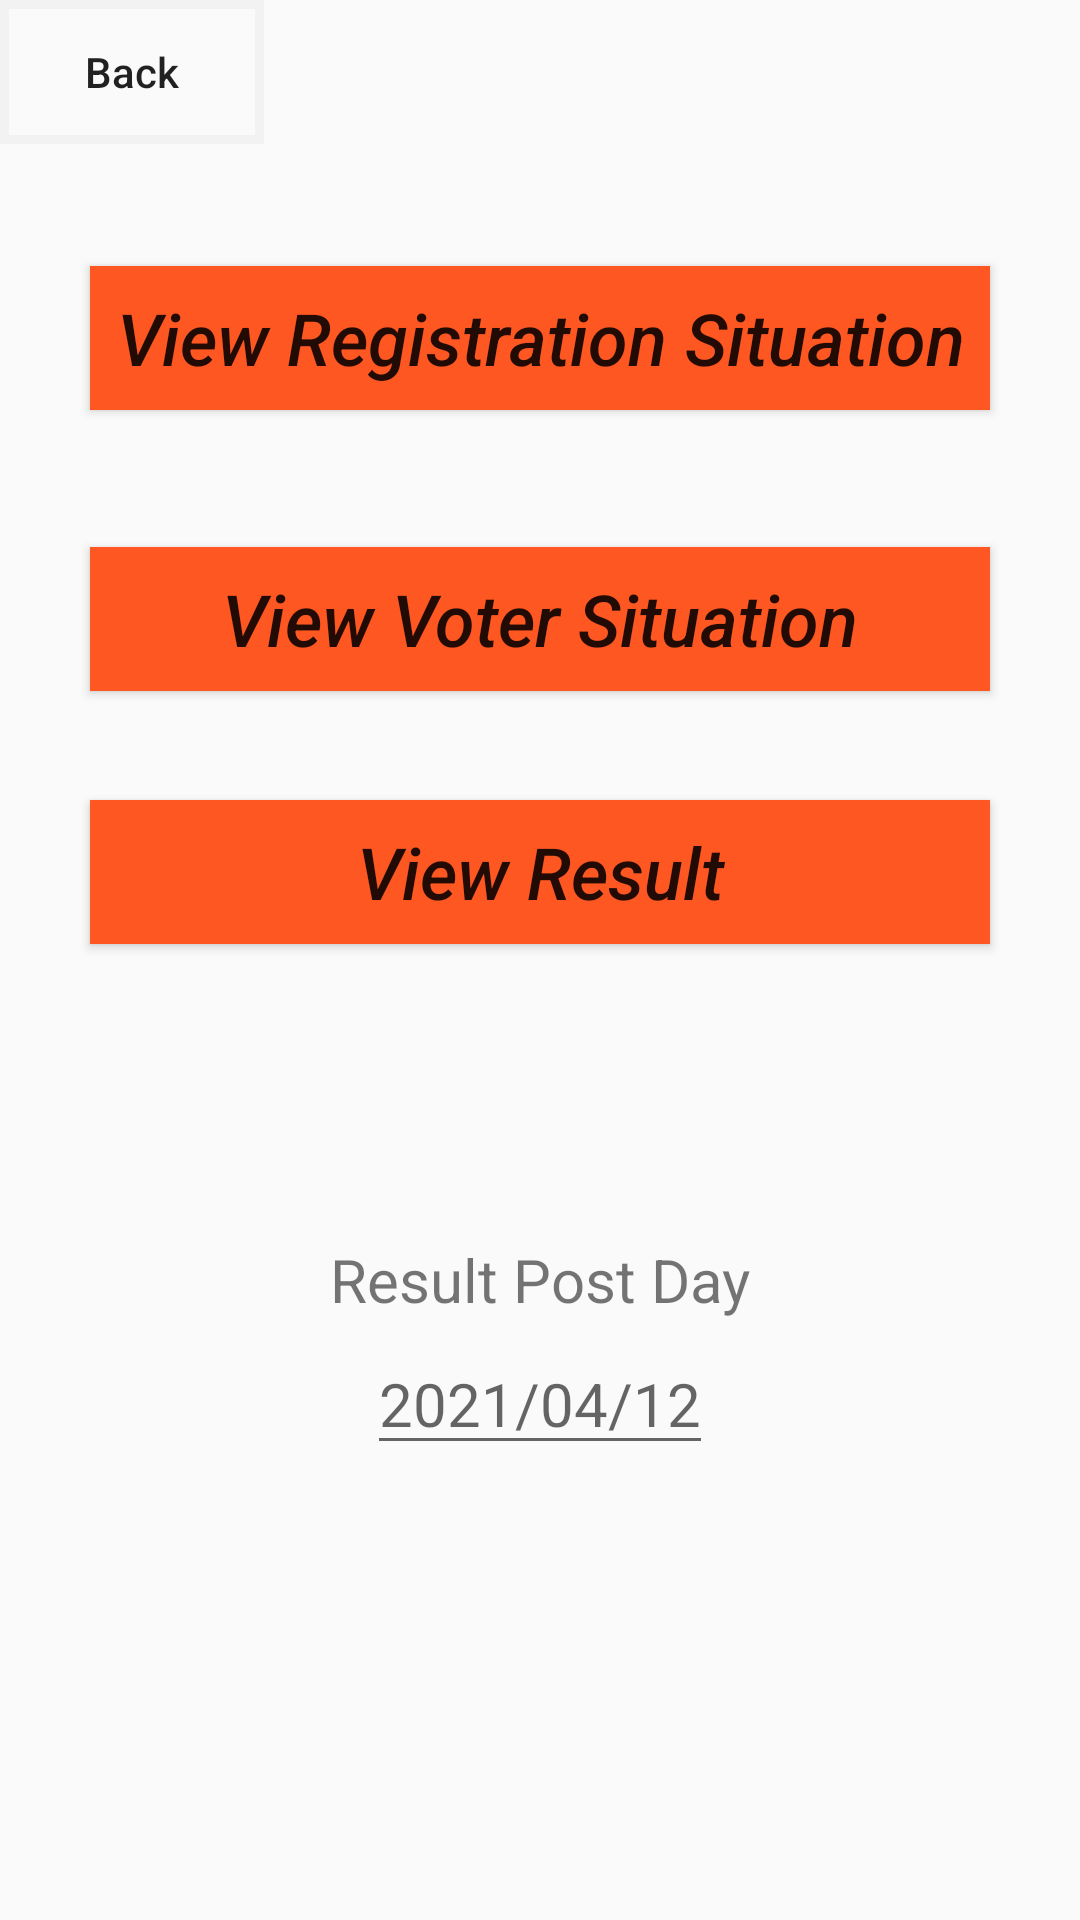

Here is an Android app screen rendered from its layout file. Give the layout XML and the strings, colors and styles it references.
<!-- AndroidManifest.xml: application theme Theme.Ecclesia -->
<!-- res/layout/activity_view_election.xml -->
<?xml version="1.0" encoding="utf-8"?>
<androidx.constraintlayout.widget.ConstraintLayout xmlns:android="http://schemas.android.com/apk/res/android"
    xmlns:app="http://schemas.android.com/apk/res-auto"
    xmlns:tools="http://schemas.android.com/tools"
    android:layout_width="match_parent"
    android:layout_height="match_parent"
    tools:context=".ViewElection">

    <Button
        android:id="@+id/ViewElectionBackHomeButton"
        android:layout_width="wrap_content"
        android:layout_height="wrap_content"
        android:background="@drawable/grey_frame"
        android:text="@string/Back"
        android:textAllCaps="false"
        app:layout_constraintBottom_toBottomOf="parent"
        app:layout_constraintEnd_toEndOf="parent"
        app:layout_constraintHorizontal_bias="0.0"
        app:layout_constraintStart_toStartOf="parent"
        app:layout_constraintTop_toTopOf="parent"
        app:layout_constraintVertical_bias="0.0" />

    <Button
        android:id="@+id/viewRegistrationSituation"
        android:layout_width="300dp"
        android:layout_height="wrap_content"
        android:background="@color/dark_orange"
        android:text="@string/ViewRegistrationSituation"
        android:textAllCaps="false"
        android:textSize="24sp"
        android:textStyle="italic"
        app:layout_constraintBottom_toBottomOf="parent"
        app:layout_constraintEnd_toEndOf="parent"
        app:layout_constraintStart_toStartOf="parent"
        app:layout_constraintTop_toTopOf="parent"
        app:layout_constraintVertical_bias="0.15" />

    <Button
        android:id="@+id/viewVoterSituation"
        android:layout_width="300dp"
        android:layout_height="wrap_content"
        android:background="@color/dark_orange"
        android:text="@string/ViewVoterSituation"
        android:textAllCaps="false"
        android:textSize="24sp"
        android:textStyle="italic"
        app:layout_constraintBottom_toBottomOf="parent"
        app:layout_constraintEnd_toEndOf="parent"
        app:layout_constraintHorizontal_bias="0.5"
        app:layout_constraintStart_toStartOf="parent"
        app:layout_constraintTop_toBottomOf="@+id/viewRegistrationSituation"
        app:layout_constraintVertical_bias="0.1" />

    <Button
        android:id="@+id/viewResult"
        android:layout_width="300dp"
        android:layout_height="wrap_content"
        android:background="@color/dark_orange"
        android:text="@string/ViewResult"
        android:textAllCaps="false"
        android:textSize="24sp"
        android:textStyle="italic"
        app:layout_constraintBottom_toBottomOf="parent"
        app:layout_constraintEnd_toEndOf="parent"
        app:layout_constraintHorizontal_bias="0.50"
        app:layout_constraintStart_toStartOf="parent"
        app:layout_constraintTop_toBottomOf="@+id/viewVoterSituation"
        app:layout_constraintVertical_bias="0.1" />

    <TextView
        android:id="@+id/ResultRelease_show"
        android:layout_width="wrap_content"
        android:layout_height="wrap_content"
        android:layout_marginBottom="200dp"
        android:text="@string/result_day"
        android:textSize="20sp"
        app:layout_constraintBottom_toBottomOf="parent"
        app:layout_constraintEnd_toEndOf="parent"
        app:layout_constraintStart_toStartOf="parent"
        app:layout_constraintTop_toBottomOf="@+id/viewResult"
        app:layout_constraintVertical_bias="1.0" />

    <EditText
        android:id="@+id/ResultRelease_editText"
        android:layout_width="wrap_content"
        android:layout_height="wrap_content"
        android:layout_marginBottom="150dp"
        android:autofillHints="@string/day_20210410"
        android:hint="@string/day_20210412"
        android:inputType="date"
        android:textSize="20sp"
        app:layout_constraintBottom_toBottomOf="parent"
        app:layout_constraintEnd_toEndOf="parent"
        app:layout_constraintHorizontal_bias="0.5"
        app:layout_constraintStart_toStartOf="parent"
        app:layout_constraintTop_toBottomOf="@+id/ResultRelease_show"
        app:layout_constraintVertical_bias="0.715" />
</androidx.constraintlayout.widget.ConstraintLayout>
<!-- resources referenced by this layout -->
<resources>
  <color name="dark_orange">#FF5722</color>
  <!-- drawable grey_frame (drawable) -->
  <?xml version="1.0" encoding="utf-8"?>
  <shape xmlns:android="http://schemas.android.com/apk/res/android">
  
      <stroke
          android:width="3dp"
          android:color="@color/little_grey"/>
  </shape>
  <string name="Back">Back</string>
  <string name="ViewRegistrationSituation">View Registration Situation</string>
  <string name="ViewResult">View Result</string>
  <string name="ViewVoterSituation">View Voter Situation</string>
  <string name="day_20210410">  2021/04/10</string>
  <string name="day_20210412">2021/04/12</string>
  <string name="result_day">Result Post Day</string>
  <style name="Theme.Ecclesia" parent="Theme.MaterialComponents.DayNight.Bridge">
          
          <item name="colorPrimary">@color/dark_orange</item>
          <item name="colorPrimaryVariant">@color/darker_orange</item>
          <item name="colorOnPrimary">@color/white</item>
          
          <item name="colorSecondary">@color/teal_200</item>
          <item name="colorSecondaryVariant">@color/teal_700</item>
          <item name="colorOnSecondary">@color/black</item>
          
          <item name="android:statusBarColor" tools:targetApi="l">?attr/colorPrimaryVariant</item>
          
      </style>
  <color name="little_grey"> #f2f2f2</color>
  <color name="darker_orange">#BF360C</color>
  <color name="white">#FFFFFFFF</color>
  <color name="teal_200">#FF03DAC5</color>
  <color name="teal_700">#FF018786</color>
  <color name="black">#FF000000</color>
</resources>
